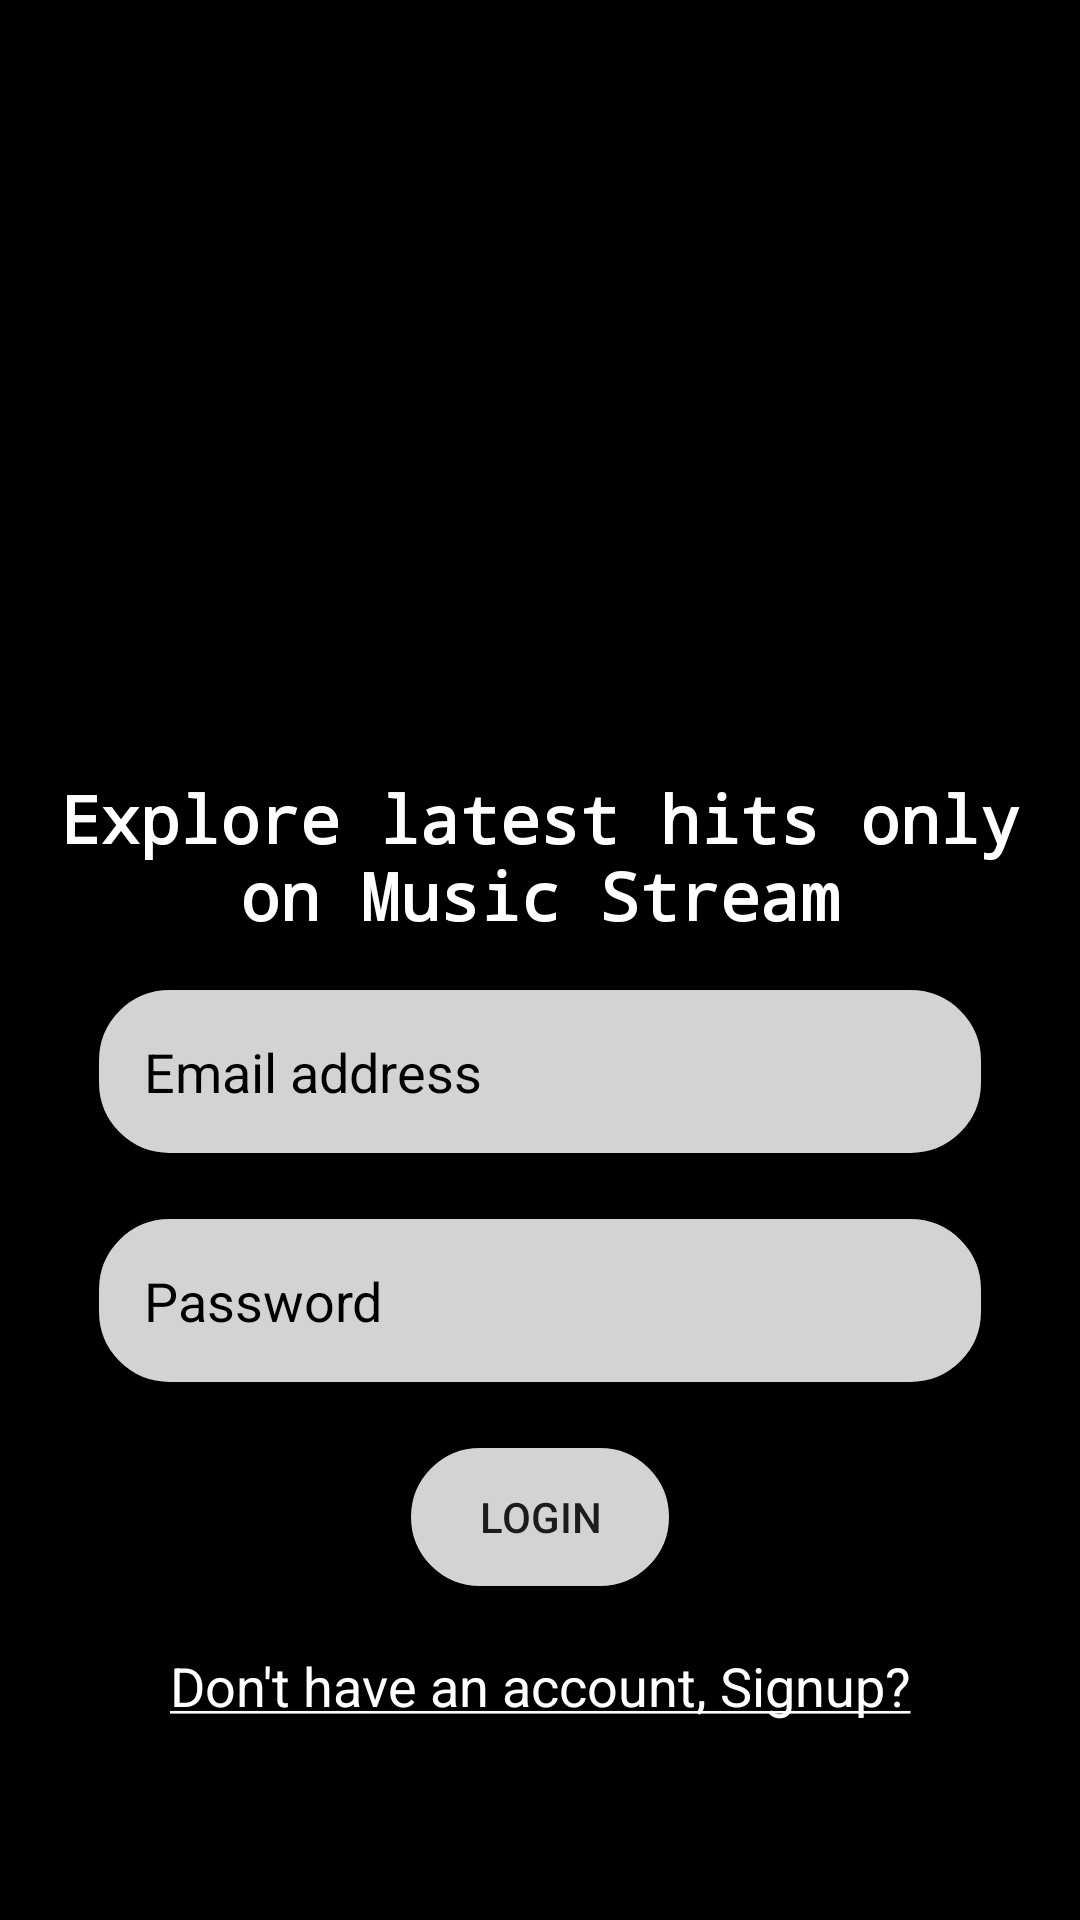

The Android layout XML behind this screen, and the referenced resources:
<!-- AndroidManifest.xml: application theme splashScreen -->
<!-- res/layout/activity_login.xml -->
<?xml version="1.0" encoding="utf-8"?>
<LinearLayout xmlns:android="http://schemas.android.com/apk/res/android"
    xmlns:tools="http://schemas.android.com/tools"
    android:layout_width="match_parent"
    android:layout_height="match_parent"
    android:background="@color/black"
    android:orientation="vertical"
    android:padding="16dp"
    android:gravity="center"
    tools:context=".LoginActivity">

    <LinearLayout
        android:layout_width="match_parent"
        android:layout_height="wrap_content"
        android:gravity="center"
        android:orientation="vertical">

        <ImageView
            android:layout_width="200dp"
            android:layout_height="200dp"
            android:src="@drawable/sound_wave" />

        <TextView
            android:layout_width="match_parent"
            android:layout_height="wrap_content"
            android:fontFamily="monospace"
            android:gravity="center"
            android:paddingTop="8dp"
            android:text="Explore latest hits only on Music Stream"
            android:textColor="@color/white"
            android:textSize="22sp"
            android:textStyle="bold" />


    </LinearLayout>

    <LinearLayout
        android:layout_width="match_parent"
        android:layout_height="wrap_content"
        android:padding="16dp"
        android:gravity="center"
        android:orientation="vertical">

        <EditText
            android:layout_width="match_parent"
            android:layout_height="wrap_content"
            android:hint="Email address"
            android:textColorHint="@color/black"
            android:padding="16dp"
            android:inputType="textEmailAddress"
            android:background="@drawable/rounded_corner"
            android:id="@+id/email_edittext"/>

        <View
            android:layout_width="match_parent"
            android:layout_height="20dp"/>

        <EditText
            android:layout_width="match_parent"
            android:layout_height="wrap_content"
            android:hint="Password"
            android:textColorHint="@color/black"
            android:padding="16dp"
            android:inputType="textPassword"
            android:background="@drawable/rounded_corner"
            android:id="@+id/password_edittext"/>
        <View
            android:layout_width="match_parent"
            android:layout_height="20dp"/>


        <Button
            android:layout_width="wrap_content"
            android:layout_height="wrap_content"
            android:text="Login"
            android:background="@drawable/rounded_corner"
            android:id="@+id/login_btn"/>

        <ProgressBar
            android:layout_width="32dp"
            android:layout_height="60dp"
            android:id="@+id/progress_bar"
            android:visibility="gone"
            android:indeterminateTint="@color/white"/>
        <View
            android:layout_width="match_parent"
            android:layout_height="20dp"/>
        <TextView
            android:layout_width="match_parent"
            android:layout_height="wrap_content"
            android:text="@string/don_t_have_an_account_signup"
            android:textColor="@color/white"
            android:textSize="18sp"
            android:gravity="center"
            android:id="@+id/goto_signup_btn"/>


    </LinearLayout>


</LinearLayout>
<!-- resources referenced by this layout -->
<resources>
  <color name="black">#FF000000</color>
  <color name="white">#FFFFFFFF</color>
  <!-- drawable rounded_corner (drawable) -->
  <?xml version="1.0" encoding="utf-8"?>
  <shape xmlns:android="http://schemas.android.com/apk/res/android">
      <solid android:color="@color/lightGrey"/>
      <stroke android:width="1dp"/>
      <corners android:radius="24dp"/>
  </shape>
  <string name="don_t_have_an_account_signup"><u>Don\'t have an account, Signup?</u></string>
  <style name="splashScreen" parent="Theme.MaterialComponents.Light.NoActionBar">
          <item name="android:windowBackground">@drawable/splash_screen</item>
      </style>
  <color name="lightGrey">#d3d3d3</color>
  <!-- drawable splash_screen (drawable) -->
  <?xml version="1.0" encoding="utf-8"?>
  <layer-list xmlns:android="http://schemas.android.com/apk/res/android">
  <item android:drawable="@color/black"/>
   <item android:drawable="@drawable/sound_wave__1_"
       android:gravity="center"/>
  
  
  </layer-list>
  <!-- drawable sound_wave__1_: png bitmap (drawable, 16339 bytes) -->
</resources>
